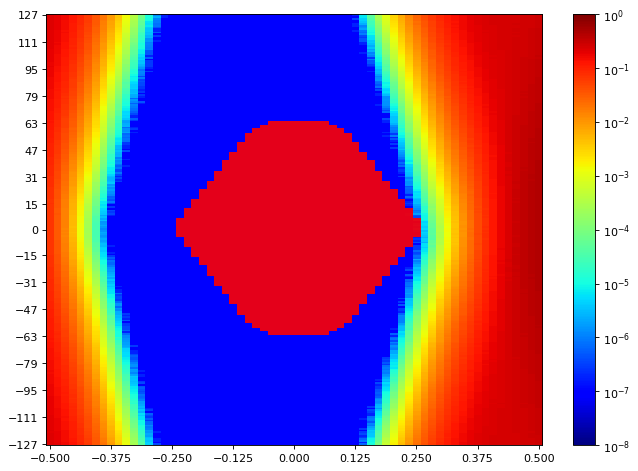

The file beside this chart, header and first rows:
SW Version, 2020.2.2
Date and Time Started, 2022-Jun-08 18:25:44
Date and Time Ended, 2022-Jun-08 18:26:31
Scan Name, Scan 29
Link Settings, 
Reset RX After Applying Settings, false
Open Area, 8337
Horizontal Opening, 40
Horizontal Percentage, 61.54
Vertical Opening, 255
Vertical Percentage, 100
Dwell, BER
Dwell BER, 1e-5
Dwell Time, 0
Horizontal Increment, 1
Horizontal Range, -0.500 UI to 0.500 UI
Vertical Increment, 1
Vertical Range, 100%
Misc Info, ELF Version: 0x0009 SVN: 16356
Scan Start
2d statistical, -32, -31, -30, -29, -28, -27, -26, -25, -24, -23, -22, -21, -20, -19, -18, -17, -16, -15, -14, -13, -12, -11, -10
127, 0.2136, 0.1928, 0.1564, 0.1256, 0.09016, 0.06221, 0.03815, 0.02026, 0.009596, 0.004263, 0.001519, 0.0004052, 8.93606e-05, 1.27794e-05, 1.71664e-06, 9.53689e-08, 9.53689e-08, 9.53689e-08, 9.53689e-08, 9.53689e-08, 9.53689e-08, 9.53689e-08, 9.53689e-08
126, 0.2167, 0.1903, 0.1569, 0.1204, 0.08687, 0.06096, 0.0372, 0.01895, 0.009091, 0.00391, 0.001425, 0.0003766, 8.15404e-05, 1.10628e-05, 1.2398e-06, 1.90738e-07, 9.53689e-08, 9.53689e-08, 9.53689e-08, 9.53689e-08, 9.53689e-08, 9.53689e-08, 9.53689e-08
125, 0.2159, 0.1889, 0.1575, 0.1231, 0.08868, 0.05911, 0.0353, 0.01833, 0.009076, 0.003931, 0.001382, 0.000362, 7.82979e-05, 1.21118e-05, 2.47959e-06, 1.90738e-07, 9.53689e-08, 9.53689e-08, 9.53689e-08, 9.53689e-08, 9.53689e-08, 9.53689e-08, 9.53689e-08
124, 0.2137, 0.1871, 0.1574, 0.1214, 0.08636, 0.05914, 0.03433, 0.01785, 0.008723, 0.003721, 0.00123, 0.0003323, 6.64721e-05, 1.14443e-05, 1.14443e-06, 9.53689e-08, 9.53689e-08, 9.53689e-08, 9.53689e-08, 9.53689e-08, 9.53689e-08, 9.53689e-08, 9.53689e-08
123, 0.2115, 0.1891, 0.1538, 0.1196, 0.08614, 0.05766, 0.03335, 0.01749, 0.008381, 0.00354, 0.001172, 0.0002882, 6.1799e-05, 9.91836e-06, 9.53689e-07, 9.53689e-08, 9.53689e-08, 9.53689e-08, 9.53689e-08, 9.53689e-08, 9.53689e-08, 9.53689e-08, 9.53689e-08
122, 0.2136, 0.1853, 0.1513, 0.1167, 0.0823, 0.05657, 0.03383, 0.01647, 0.007941, 0.003183, 0.001076, 0.0002702, 5.50278e-05, 6.38972e-06, 9.53689e-07, 9.53689e-08, 9.53689e-08, 9.53689e-08, 9.53689e-08, 9.53689e-08, 9.53689e-08, 9.53689e-08, 9.53689e-08
121, 0.2118, 0.1812, 0.1491, 0.115, 0.08088, 0.05608, 0.03187, 0.01584, 0.007638, 0.003062, 0.001039, 0.0002481, 5.23575e-05, 5.5314e-06, 7.62951e-07, 9.53689e-08, 9.53689e-08, 9.53689e-08, 9.53689e-08, 9.53689e-08, 9.53689e-08, 9.53689e-08, 9.53689e-08
120, 0.2075, 0.1834, 0.1457, 0.1146, 0.0802, 0.05278, 0.02971, 0.01513, 0.007243, 0.003003, 0.0009442, 0.0002287, 4.34882e-05, 6.58045e-06, 8.5832e-07, 9.53689e-08, 9.53689e-08, 9.53689e-08, 9.53689e-08, 9.53689e-08, 9.53689e-08, 9.53689e-08, 9.53689e-08
119, 0.2086, 0.18, 0.1464, 0.109, 0.07969, 0.05091, 0.02907, 0.01487, 0.007008, 0.002804, 0.0009212, 0.0002043, 4.10086e-05, 4.00549e-06, 4.76844e-07, 9.53689e-08, 9.53689e-08, 9.53689e-08, 9.53689e-08, 9.53689e-08, 9.53689e-08, 9.53689e-08, 9.53689e-08
118, 0.208, 0.1785, 0.1452, 0.1094, 0.07741, 0.05174, 0.02823, 0.01452, 0.006702, 0.00259, 0.0008184, 0.0001902, 3.48096e-05, 3.52865e-06, 1.90738e-07, 9.53689e-08, 9.53689e-08, 9.53689e-08, 9.53689e-08, 9.53689e-08, 9.53689e-08, 9.53689e-08, 9.53689e-08
117, 0.205, 0.176, 0.1422, 0.1103, 0.07327, 0.05067, 0.02811, 0.0135, 0.006235, 0.00243, 0.0007767, 0.000176, 3.35698e-05, 3.91012e-06, 1.90738e-07, 9.53689e-08, 9.53689e-08, 9.53689e-08, 9.53689e-08, 9.53689e-08, 9.53689e-08, 9.53689e-08, 9.53689e-08
116, 0.2038, 0.1752, 0.1438, 0.1059, 0.07396, 0.04704, 0.02773, 0.01324, 0.005764, 0.00225, 0.0007119, 0.0001622, 2.62264e-05, 3.0518e-06, 4.76844e-07, 9.53689e-08, 9.53689e-08, 9.53689e-08, 9.53689e-08, 9.53689e-08, 9.53689e-08, 9.53689e-08, 9.53689e-08
115, 0.2037, 0.1693, 0.1399, 0.105, 0.07473, 0.04597, 0.026, 0.01292, 0.005499, 0.002097, 0.000634, 0.0001524, 2.33654e-05, 3.33791e-06, 9.53689e-08, 9.53689e-08, 9.53689e-08, 9.53689e-08, 9.53689e-08, 9.53689e-08, 9.53689e-08, 9.53689e-08, 9.53689e-08
114, 0.2029, 0.1722, 0.1379, 0.1021, 0.07132, 0.04505, 0.02511, 0.01204, 0.005233, 0.002016, 0.000572, 0.000125, 2.04089e-05, 2.47959e-06, 2.86107e-07, 9.53689e-08, 9.53689e-08, 9.53689e-08, 9.53689e-08, 9.53689e-08, 9.53689e-08, 9.53689e-08, 9.53689e-08
113, 0.2005, 0.1701, 0.1379, 0.1041, 0.07035, 0.04612, 0.02488, 0.01178, 0.005121, 0.001925, 0.0005344, 0.0001309, 1.97414e-05, 2.67033e-06, 9.53689e-08, 9.53689e-08, 9.53689e-08, 9.53689e-08, 9.53689e-08, 9.53689e-08, 9.53689e-08, 9.53689e-08, 9.53689e-08
112, 0.1986, 0.1681, 0.1352, 0.09778, 0.06836, 0.0428, 0.02313, 0.01127, 0.004941, 0.001792, 0.0005078, 0.0001047, 1.82155e-05, 1.43053e-06, 9.53689e-08, 9.53689e-08, 9.53689e-08, 9.53689e-08, 9.53689e-08, 9.53689e-08, 9.53689e-08, 9.53689e-08, 9.53689e-08
111, 0.1964, 0.1658, 0.1338, 0.09889, 0.06594, 0.04129, 0.02284, 0.01093, 0.004447, 0.001693, 0.0004578, 0.0001079, 1.47822e-05, 1.62127e-06, 1.90738e-07, 9.53689e-08, 9.53689e-08, 9.53689e-08, 9.53689e-08, 9.53689e-08, 9.53689e-08, 9.53689e-08, 9.53689e-08
110, 0.1994, 0.1653, 0.1321, 0.09778, 0.06406, 0.04049, 0.02194, 0.01006, 0.004302, 0.00162, 0.0004368, 9.32708e-05, 1.31609e-05, 1.04906e-06, 9.53689e-08, 9.53689e-08, 9.53689e-08, 9.53689e-08, 9.53689e-08, 9.53689e-08, 9.53689e-08, 9.53689e-08, 9.53689e-08
109, 0.1971, 0.1655, 0.1305, 0.09552, 0.06366, 0.03899, 0.02085, 0.009837, 0.004015, 0.001498, 0.0003991, 8.18265e-05, 1.09674e-05, 1.14443e-06, 9.53689e-08, 9.53689e-08, 9.53689e-08, 9.53689e-08, 9.53689e-08, 9.53689e-08, 9.53689e-08, 9.53689e-08, 9.53689e-08
108, 0.1926, 0.1617, 0.1309, 0.09184, 0.06297, 0.03879, 0.02035, 0.009346, 0.0038, 0.001387, 0.0003899, 7.25757e-05, 1.22072e-05, 1.04906e-06, 9.53689e-08, 9.53689e-08, 9.53689e-08, 9.53689e-08, 9.53689e-08, 9.53689e-08, 9.53689e-08, 9.53689e-08, 9.53689e-08
107, 0.1942, 0.1626, 0.1276, 0.09435, 0.062, 0.03794, 0.02026, 0.009342, 0.003709, 0.00126, 0.0003435, 6.4374e-05, 1.13489e-05, 9.53689e-07, 9.53689e-08, 9.53689e-08, 9.53689e-08, 9.53689e-08, 9.53689e-08, 9.53689e-08, 9.53689e-08, 9.53689e-08, 9.53689e-08
106, 0.1903, 0.1607, 0.124, 0.09056, 0.05872, 0.03707, 0.01917, 0.008817, 0.003387, 0.001215, 0.0003246, 5.73167e-05, 8.48783e-06, 1.04906e-06, 9.53689e-08, 9.53689e-08, 9.53689e-08, 9.53689e-08, 9.53689e-08, 9.53689e-08, 9.53689e-08, 9.53689e-08, 9.53689e-08
105, 0.1895, 0.1565, 0.1239, 0.08895, 0.05845, 0.0351, 0.01879, 0.008401, 0.003311, 0.00112, 0.0002846, 5.54093e-05, 8.01099e-06, 4.76844e-07, 9.53689e-08, 9.53689e-08, 9.53689e-08, 9.53689e-08, 9.53689e-08, 9.53689e-08, 9.53689e-08, 9.53689e-08, 9.53689e-08
104, 0.1853, 0.1577, 0.1223, 0.08761, 0.0569, 0.03399, 0.01788, 0.007789, 0.003167, 0.001068, 0.0002762, 5.05455e-05, 7.72488e-06, 4.76844e-07, 9.53689e-08, 9.53689e-08, 9.53689e-08, 9.53689e-08, 9.53689e-08, 9.53689e-08, 9.53689e-08, 9.53689e-08, 9.53689e-08
103, 0.186, 0.1536, 0.118, 0.08594, 0.05573, 0.03347, 0.01743, 0.007477, 0.002955, 0.0009808, 0.0002531, 4.60632e-05, 5.05455e-06, 4.76844e-07, 9.53689e-08, 9.53689e-08, 9.53689e-08, 9.53689e-08, 9.53689e-08, 9.53689e-08, 9.53689e-08, 9.53689e-08, 9.53689e-08
102, 0.1879, 0.1528, 0.1201, 0.08461, 0.05324, 0.03154, 0.01671, 0.007303, 0.002727, 0.0009236, 0.0002295, 3.97688e-05, 5.5314e-06, 1.90738e-07, 9.53689e-08, 9.53689e-08, 9.53689e-08, 9.53689e-08, 9.53689e-08, 9.53689e-08, 9.53689e-08, 9.53689e-08, 9.53689e-08
101, 0.184, 0.1527, 0.115, 0.08184, 0.05199, 0.03071, 0.01583, 0.006924, 0.002653, 0.0008323, 0.000208, 3.47143e-05, 4.19623e-06, 5.72213e-07, 9.53689e-08, 9.53689e-08, 9.53689e-08, 9.53689e-08, 9.53689e-08, 9.53689e-08, 9.53689e-08, 9.53689e-08, 9.53689e-08
100, 0.1828, 0.1489, 0.1119, 0.08337, 0.05143, 0.03041, 0.01507, 0.00646, 0.002455, 0.0008031, 0.0001859, 3.29023e-05, 4.57771e-06, 9.53689e-08, 9.53689e-08, 9.53689e-08, 9.53689e-08, 9.53689e-08, 9.53689e-08, 9.53689e-08, 9.53689e-08, 9.53689e-08, 9.53689e-08
99, 0.1844, 0.1499, 0.1125, 0.07803, 0.04996, 0.02931, 0.01452, 0.006181, 0.002322, 0.0007586, 0.0001704, 2.78477e-05, 3.33791e-06, 2.86107e-07, 9.53689e-08, 9.53689e-08, 9.53689e-08, 9.53689e-08, 9.53689e-08, 9.53689e-08, 9.53689e-08, 9.53689e-08, 9.53689e-08
98, 0.1772, 0.1441, 0.1111, 0.07744, 0.04813, 0.0288, 0.01392, 0.005991, 0.002173, 0.0006828, 0.0001682, 2.43191e-05, 3.62402e-06, 2.86107e-07, 9.53689e-08, 9.53689e-08, 9.53689e-08, 9.53689e-08, 9.53689e-08, 9.53689e-08, 9.53689e-08, 9.53689e-08, 9.53689e-08
97, 0.1778, 0.1445, 0.1078, 0.07381, 0.04641, 0.02772, 0.01326, 0.005739, 0.002045, 0.0006481, 0.0001361, 2.33654e-05, 2.57496e-06, 2.86107e-07, 9.53689e-08, 9.53689e-08, 9.53689e-08, 9.53689e-08, 9.53689e-08, 9.53689e-08, 9.53689e-08, 9.53689e-08, 9.53689e-08
96, 0.1781, 0.1415, 0.1062, 0.07397, 0.04629, 0.0262, 0.01266, 0.005323, 0.001948, 0.0005746, 0.0001334, 2.19348e-05, 2.19348e-06, 2.86107e-07, 9.53689e-08, 9.53689e-08, 9.53689e-08, 9.53689e-08, 9.53689e-08, 9.53689e-08, 9.53689e-08, 9.53689e-08, 9.53689e-08
95, 0.1728, 0.1396, 0.1039, 0.07185, 0.04528, 0.02594, 0.01249, 0.005062, 0.001784, 0.0005486, 0.0001158, 2.04089e-05, 1.62127e-06, 1.90738e-07, 9.53689e-08, 9.53689e-08, 9.53689e-08, 9.53689e-08, 9.53689e-08, 9.53689e-08, 9.53689e-08, 9.53689e-08, 9.53689e-08
94, 0.1737, 0.1401, 0.1024, 0.07121, 0.04383, 0.02484, 0.01206, 0.004873, 0.001738, 0.0005035, 0.0001113, 1.5259e-05, 8.5832e-07, 9.53689e-08, 9.53689e-08, 9.53689e-08, 9.53689e-08, 9.53689e-08, 9.53689e-08, 9.53689e-08, 9.53689e-08, 9.53689e-08, 9.53689e-08
93, 0.1729, 0.1376, 0.1021, 0.07057, 0.04215, 0.02393, 0.0119, 0.004664, 0.001616, 0.0004759, 0.0001032, 1.25887e-05, 1.2398e-06, 2.86107e-07, 9.53689e-08, 9.53689e-08, 9.53689e-08, 9.53689e-08, 9.53689e-08, 9.53689e-08, 9.53689e-08, 9.53689e-08, 9.53689e-08
92, 0.1693, 0.1325, 0.0992, 0.06593, 0.04151, 0.02366, 0.011, 0.004344, 0.001489, 0.0004514, 9.17449e-05, 1.38285e-05, 1.14443e-06, 9.53689e-08, 9.53689e-08, 9.53689e-08, 9.53689e-08, 9.53689e-08, 9.53689e-08, 9.53689e-08, 9.53689e-08, 9.53689e-08, 9.53689e-08
91, 0.1695, 0.1325, 0.09464, 0.06575, 0.03989, 0.02247, 0.01063, 0.004108, 0.001407, 0.0004008, 7.93469e-05, 9.72763e-06, 9.53689e-07, 9.53689e-08, 9.53689e-08, 9.53689e-08, 9.53689e-08, 9.53689e-08, 9.53689e-08, 9.53689e-08, 9.53689e-08, 9.53689e-08, 9.53689e-08
90, 0.1686, 0.1333, 0.09559, 0.06566, 0.03837, 0.02167, 0.01008, 0.003939, 0.001323, 0.0003469, 7.30526e-05, 7.24804e-06, 3.81476e-07, 9.53689e-08, 9.53689e-08, 9.53689e-08, 9.53689e-08, 9.53689e-08, 9.53689e-08, 9.53689e-08, 9.53689e-08, 9.53689e-08, 9.53689e-08
89, 0.1654, 0.1283, 0.0949, 0.06103, 0.03742, 0.02055, 0.009657, 0.003632, 0.001219, 0.0003316, 6.8761e-05, 8.29709e-06, 1.04906e-06, 9.53689e-08, 9.53689e-08, 9.53689e-08, 9.53689e-08, 9.53689e-08, 9.53689e-08, 9.53689e-08, 9.53689e-08, 9.53689e-08, 9.53689e-08
88, 0.1604, 0.1265, 0.09381, 0.06008, 0.03689, 0.01952, 0.009448, 0.003345, 0.00107, 0.0002996, 5.34066e-05, 8.10636e-06, 3.81476e-07, 9.53689e-08, 9.53689e-08, 9.53689e-08, 9.53689e-08, 9.53689e-08, 9.53689e-08, 9.53689e-08, 9.53689e-08, 9.53689e-08, 9.53689e-08
... 216 more rows
